Run: headless pygame with SDL's dummy video driver; simulated clock (each Clock.tick advances the game by its frame time, no real sleeping); random seed 0; keys injected as events and as key.get_pressed() state; mouse plan: one left click at the window centre at the start of phase 2, then a move to the lower-right quarter at the start of phase 3.
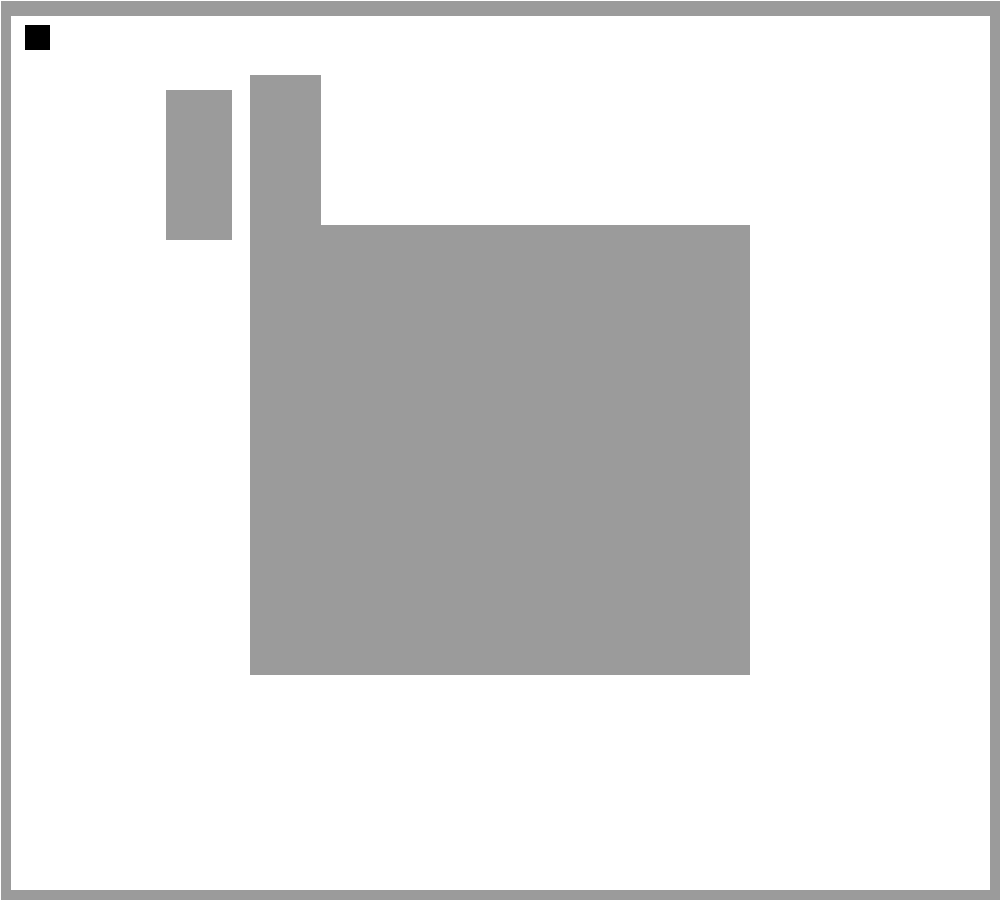
Frame 1 of 4 · flips 1–60 · no input
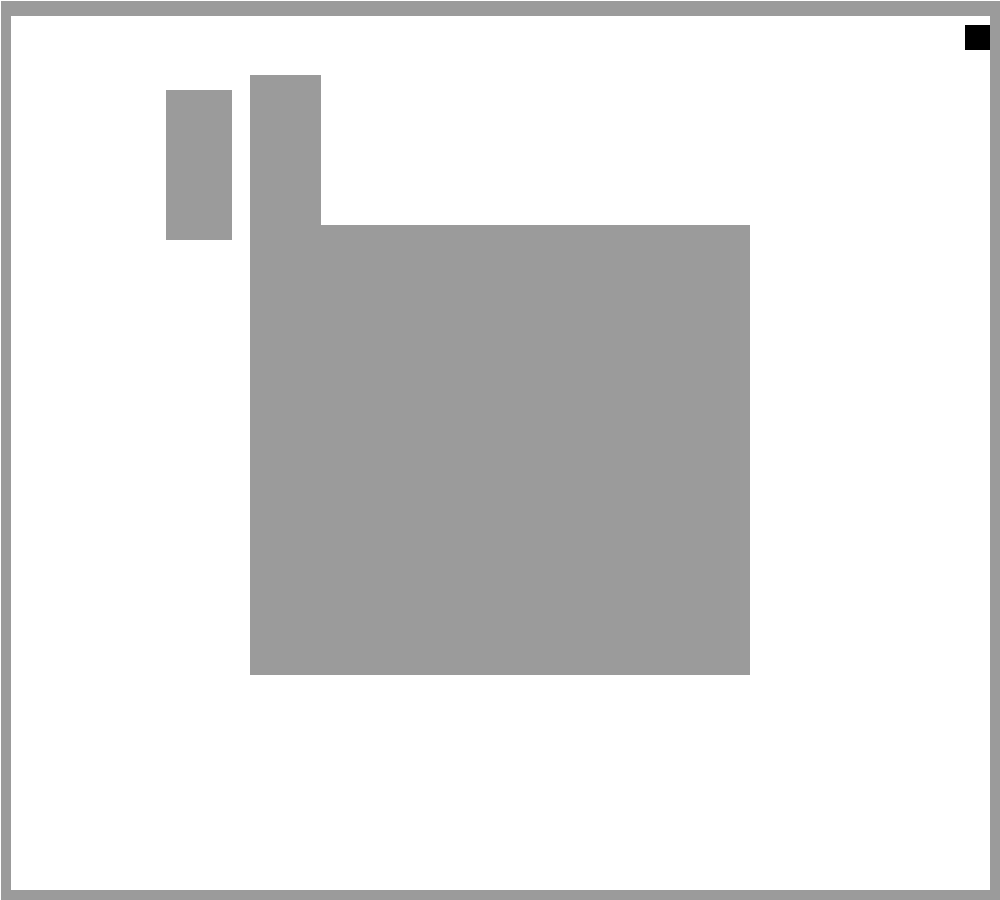
Frame 2 of 4 · flips 61–180 · clicked the window centre · tapped SPACE, RETURN · held RIGHT (→), D
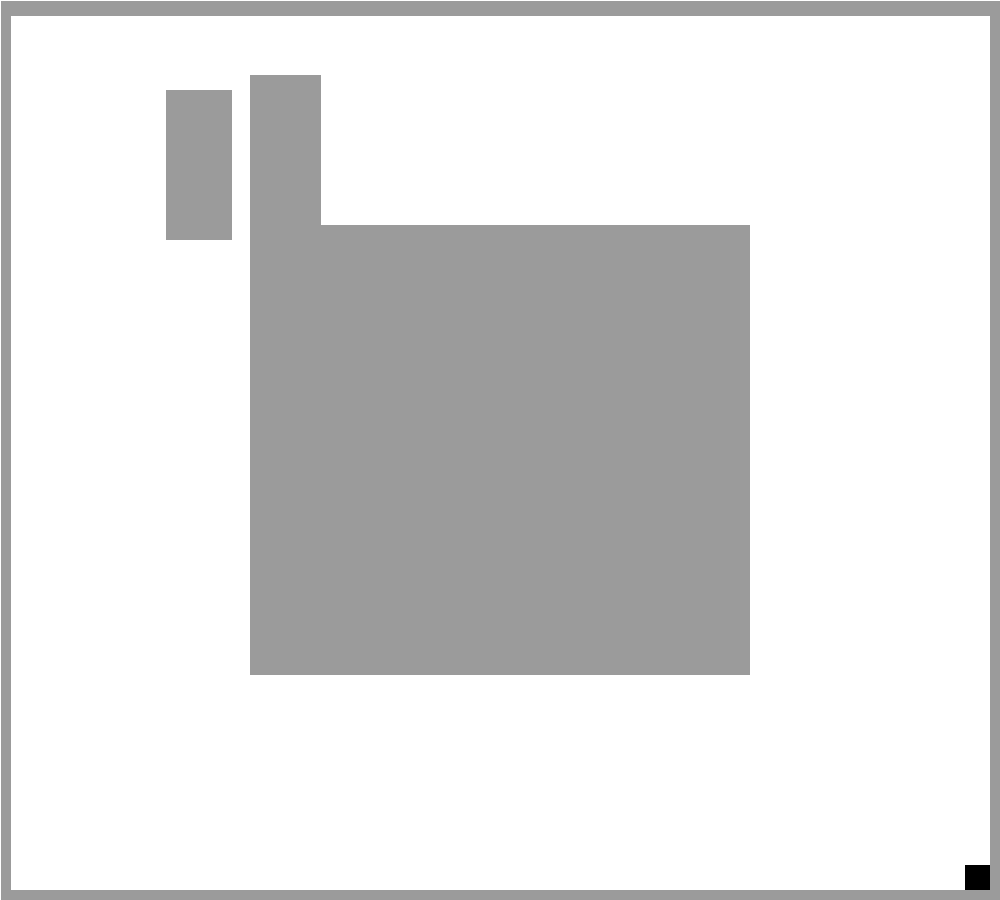
Frame 3 of 4 · flips 181–300 · moved the mouse to the lower-right quarter · held DOWN (↓), S
Frame 4 of 4 · flips 301–420 · held LEFT (←), A, UP (↑), W · screen same as frame 1, image omitted

The pygame program that drew these frames:

import pygame
pygame.init()


def removeBackground(image):
    image = image.convert()
    color = image.get_at((0, 0))
    image.set_colorkey(color)
    return image


class Menu(object):
    def InitializeMenu(self, width, height):
        self.start = pygame.Rect(width/2, height/2, width/2, height/10)
        self.save = pygame.Rect(width/2.2, height/2.2, width/2, height/10)
        self.button = [self.start, self.save]
        return self.button

    def ShowMenu(self, screen, color, button):
        pygame.draw.rect(screen, color, button[0])
        pygame.draw.rect(screen, color, button[1])

    def StartGame(self):
        pass

    def SaveGame(self):
        pass


class Background (object):
    def CreateBorders(self, width, height):
        self.right = pygame.Rect(width/width, height/height, width/100, height) # x y width height
        self.top = pygame.Rect(width/width, height/height, width, height/60)
        self.down = pygame.Rect(width/width, height-10, width, height/60)
        self.left = pygame.Rect(width-10, height/height, width/100, height)
        listborders = [self.top, self.down, self.right, self.left]
        return listborders

    def PaintBorders (self, screen, color, listborder):
        pygame.draw.rect(screen, color, listborder[0])
        pygame.draw.rect(screen, color, listborder[1])
        pygame.draw.rect(screen, color, listborder[2])
        pygame.draw.rect(screen, color, listborder[3])

    def newMap(self, lvl, width, height):
        if lvl == 1:
            self.rect1 = pygame.Rect(width/4, height/4, width/2, height/2)
            self.rect2 = pygame.Rect(width/4, height/12, width/14, height/6)
            self.rect3 = pygame.Rect(width/6, height/10, width/15, height/6)
            """self.rect4 = pygame.Rect()
            self.rect5 = pygame.Rect()
            self.rect6 = pygame.Rect()
            self.rect7 = pygame.Rect()
            self.rect8 = pygame.Rect()"""
            self.listrec = [self.rect1, self.rect2, self.rect3]
        elif lvl == 2:
            pass
        return self.listrec

    def paintMap(self, screen, color, map):
        for item in map:
            pygame.draw.rect (screen, color, item)


class Player (object):

    def createPlayer(self):
        self.player = pygame.Rect(25, 25, 25, 25)
        return self.player

    def movePlayer(self, player, x, y):
        player.move_ip(x, y)

    def update(self, screen, color, player):
        pygame.draw.rect(screen, color, player)

    def detectCollision(self, screen, player, map):
        for item in map:
            if player.colliderect(item):
                pygame.draw.rect(screen, (255, 0, 0), player)
                return True

    def detectLimit(self, player, listborders):
        for item in listborders:
            if player.colliderect(item):
                return True


def main ():

    pygame.display.set_caption("MAZE")
    (width, height) = (1000, 900)
    screen = pygame.display.set_mode((width, height))

    clock = pygame.time.Clock()
    fps = 30

    white = (255, 255, 255)
    black = (0, 0, 0)
    red = (255, 0, 0)
    green = (0, 255, 0)
    blue = (0, 0, 255)
    grey = (155, 155, 155)

    velocidad = 10
    vx, vy = (0, 0)
    restartX, restartY = (25, 25)

    up, down, left, right = False, False, False, False

    finish = False
    finishlvl = True

    player = Player()
    player1 = player.createPlayer()
    background = Background()
    listborders = background.CreateBorders(width, height)
    level = 1
    map = background.newMap(level, width, height)

    while finish != True:
        for event in pygame.event.get():
            if event.type == pygame.QUIT:
                finish = True
            if event.type == pygame.MOUSEBUTTONDOWN:
                pass

            if event.type == pygame.KEYDOWN:
                if event.key == pygame.K_UP:
                    vy = -velocidad
                    up = True
                if event.key == pygame.K_DOWN:
                    vy = velocidad
                    down = True
                if event.key == pygame.K_RIGHT:
                    vx = velocidad
                    right = True
                if event.key == pygame.K_LEFT:
                    vx = -velocidad
                    left = True
            if event.type == pygame.KEYUP:
                if event.key == pygame.K_LEFT:
                    left = False
                    if right: vx = velocidad
                    else: vx = 0
                if event.key == pygame.K_RIGHT:
                    right = False
                    if left: vx = -velocidad
                    else: vx = 0
                if event.key == pygame.K_UP:
                    up = False
                    if down: vy = velocidad
                    else: vy = 0
                if event.key == pygame.K_DOWN:
                    down = False
                    if up: vy = -velocidad
                    else: vy = 0


        if finishlvl:
            map = background.newMap(level, width, height)

        (oldx, oldy) = (player1.x, player1.y)

        clock.tick(fps)
        screen.fill(white)
        background.PaintBorders(screen, grey, listborders)
        background.paintMap(screen, grey, map)

        collision = player.detectCollision(screen, player1, map)
        if collision:
            (player1.x, player1.y) = (restartX, restartY)
            collision = False
        else: player.movePlayer(player1, vx, vy)

        limit = player.detectLimit(player1, listborders)
        if limit:
            (player1.x, player1.y) = (oldx, oldy)
            limit = False

        player.update(screen, black, player1)
        pygame.display.update()


main()
pygame.quit()
